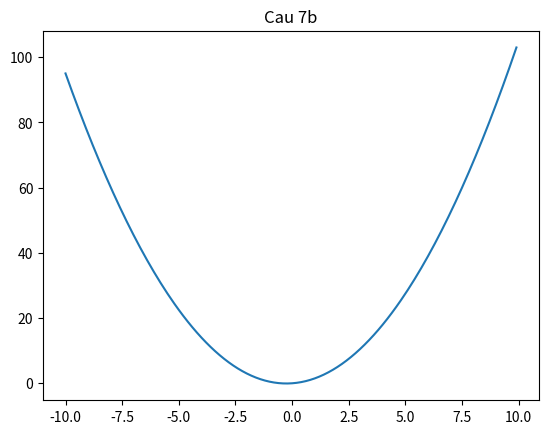

Write Python code to recreate this figure.
import matplotlib.pyplot as plt
import numpy as np

def f7_b(x):
    return x ** 2 + (x / 2)

x = np.arange(-10, 10, 0.1)
y = np.array(list(map(f7_b, x)))

plt.plot(x, y)

plt.title('Cau 7b')
plt.show()
print("function f(x) is not one to one function")